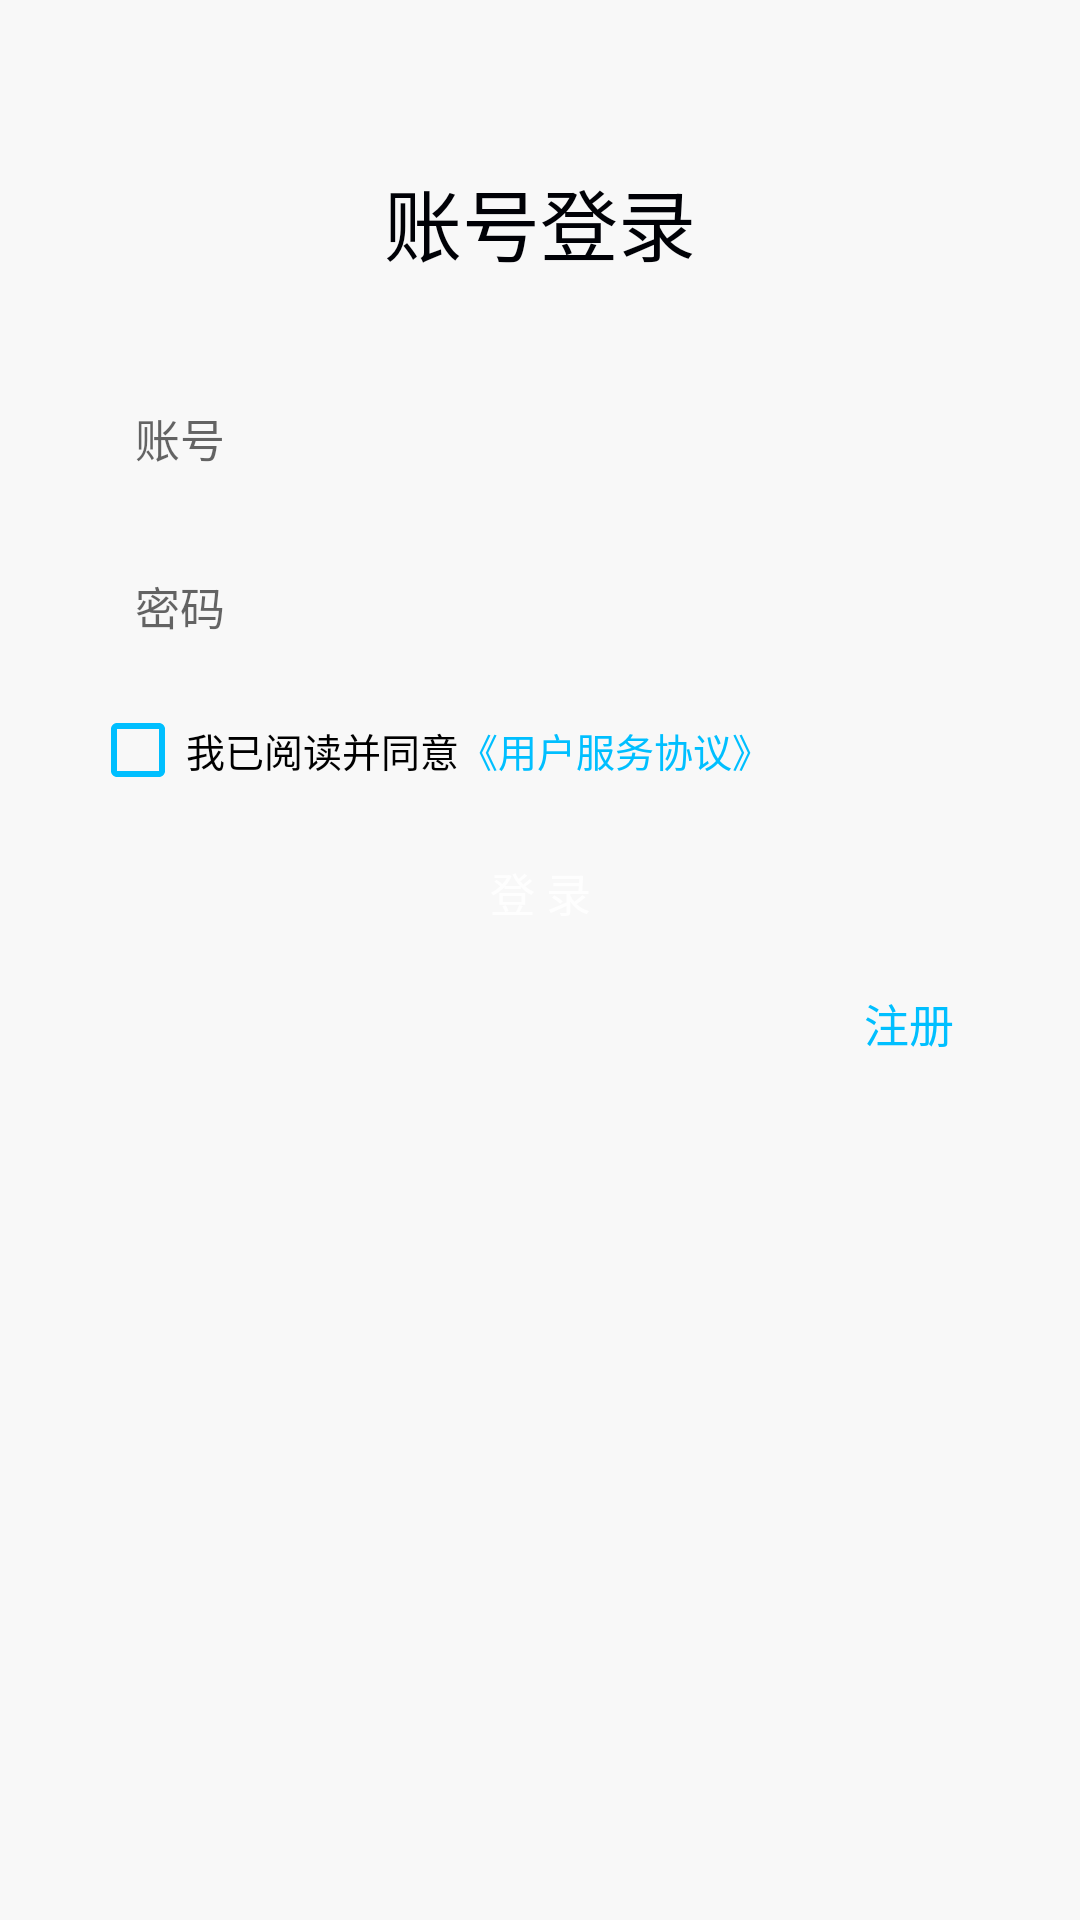

Write the Android layout XML for this screen, with the resource values it uses.
<!-- AndroidManifest.xml: application theme AppTheme -->
<!-- res/layout/activity_login.xml -->
<?xml version="1.0" encoding="utf-8"?>
<LinearLayout
    xmlns:android="http://schemas.android.com/apk/res/android"
    xmlns:app="http://schemas.android.com/apk/res-auto"
    xmlns:tools="http://schemas.android.com/tools"
    android:background="@color/colorBack"
    android:orientation="vertical"
    android:layout_width="match_parent"
    android:layout_height="match_parent"
    tools:context=".activity.LoginActivity">
    <LinearLayout
        android:layout_marginTop="55dp"
        android:orientation="vertical"
        android:layout_width="match_parent"
        android:layout_height="match_parent">
        <TextView
            android:gravity="center"
            android:textSize="26sp"
            android:text="账号登录"
            android:textColor="@color/colorDark"
            android:layout_width="match_parent"
            android:layout_height="wrap_content" />
        <LinearLayout
            android:layout_margin="30dp"
            android:orientation="vertical"
            android:layout_width="match_parent"
            android:layout_height="0dp"
            android:layout_weight="1">
            <EditText
                android:id="@+id/loginAccount"
                android:paddingTop="12dp"
                android:paddingBottom="12dp"
                android:paddingLeft="15dp"
                android:paddingRight="15dp"
                android:textSize="15sp"
                android:inputType="phone"
                android:hint="账号"
                android:background="@drawable/bg_edit_circle"
                android:layout_width="match_parent"
                android:layout_height="wrap_content" />
            <EditText
                android:layout_marginTop="10dp"
                android:id="@+id/loginPassword"
                android:paddingTop="12dp"
                android:paddingBottom="12dp"
                android:paddingLeft="15dp"
                android:paddingRight="15dp"
                android:textSize="15sp"
                android:inputType="textPassword"
                android:hint="密码"
                android:background="@drawable/bg_edit_circle"
                android:layout_width="match_parent"
                android:layout_height="wrap_content" />
            <LinearLayout
                android:layout_marginTop="15dp"
                android:layout_width="match_parent"
                android:layout_height="20dp">
                <CheckBox
                    android:layout_width="wrap_content"
                    android:layout_height="wrap_content"
                    android:text="我已阅读并同意"
                    android:checked="false"
                    android:clickable="true"
                    android:buttonTint="@color/colorSkyBlue"
                    android:textSize="13sp" />
                <TextView
                    android:layout_width="wrap_content"
                    android:layout_height="wrap_content"
                    android:text="《用户服务协议》"
                    android:textSize="13sp"
                    android:textColor="@color/colorSkyBlue"/>
            </LinearLayout>
            <Button
                android:id="@+id/loginGoBtn"
                android:text="登 录"
                android:textSize="15sp"
                android:gravity="center"
                android:textColor="@color/colorLight"
                android:layout_marginTop="15dp"
                android:background="@drawable/bg_btn_theme_pale_circle"
                android:layout_width="match_parent"
                android:layout_height="45dp" />
            <RelativeLayout
                android:layout_gravity="right"
                android:layout_marginTop="5dp"
                android:layout_width="wrap_content"
                android:layout_height="wrap_content">
                <TextView
                    android:id="@+id/goRegister"
                    android:paddingTop="5dp"
                    android:paddingBottom="5dp"
                    android:paddingLeft="12dp"
                    android:paddingRight="12dp"
                    android:textSize="15sp"
                    android:textColor="@color/colorSkyBlue"
                    android:text="注册"
                    android:gravity="center"
                    android:layout_width="wrap_content"
                    android:layout_height="wrap_content" />
            </RelativeLayout>
        </LinearLayout>

    </LinearLayout>
</LinearLayout>
<!-- resources referenced by this layout -->
<resources>
  <color name="colorBack">#F8F8F8</color>
  <color name="colorDark">#000106</color>
  <color name="colorLight">#FEFEFE</color>
  <color name="colorSkyBlue">#00BFFF</color>
  <style name="AppTheme" parent="Theme.AppCompat.Light.NoActionBar">
          
          <item name="colorPrimary">@color/colorPrimary</item>
          <item name="colorPrimaryDark">#00BFFF</item>
          <item name="colorAccent">@color/colorAccent</item>
  
          <item name="windowActionBar">false</item>
          <item name="android:windowNoTitle">true</item>
  
          <item name="android:windowTranslucentStatus">false</item>
          <item name="android:windowDrawsSystemBarBackgrounds">true</item>
          <item name="android:statusBarColor">@color/colorSkyBlue</item>
      </style>
  <color name="colorPrimary">#00BFFF</color>
  <color name="colorAccent">#03DAC5</color>
</resources>
